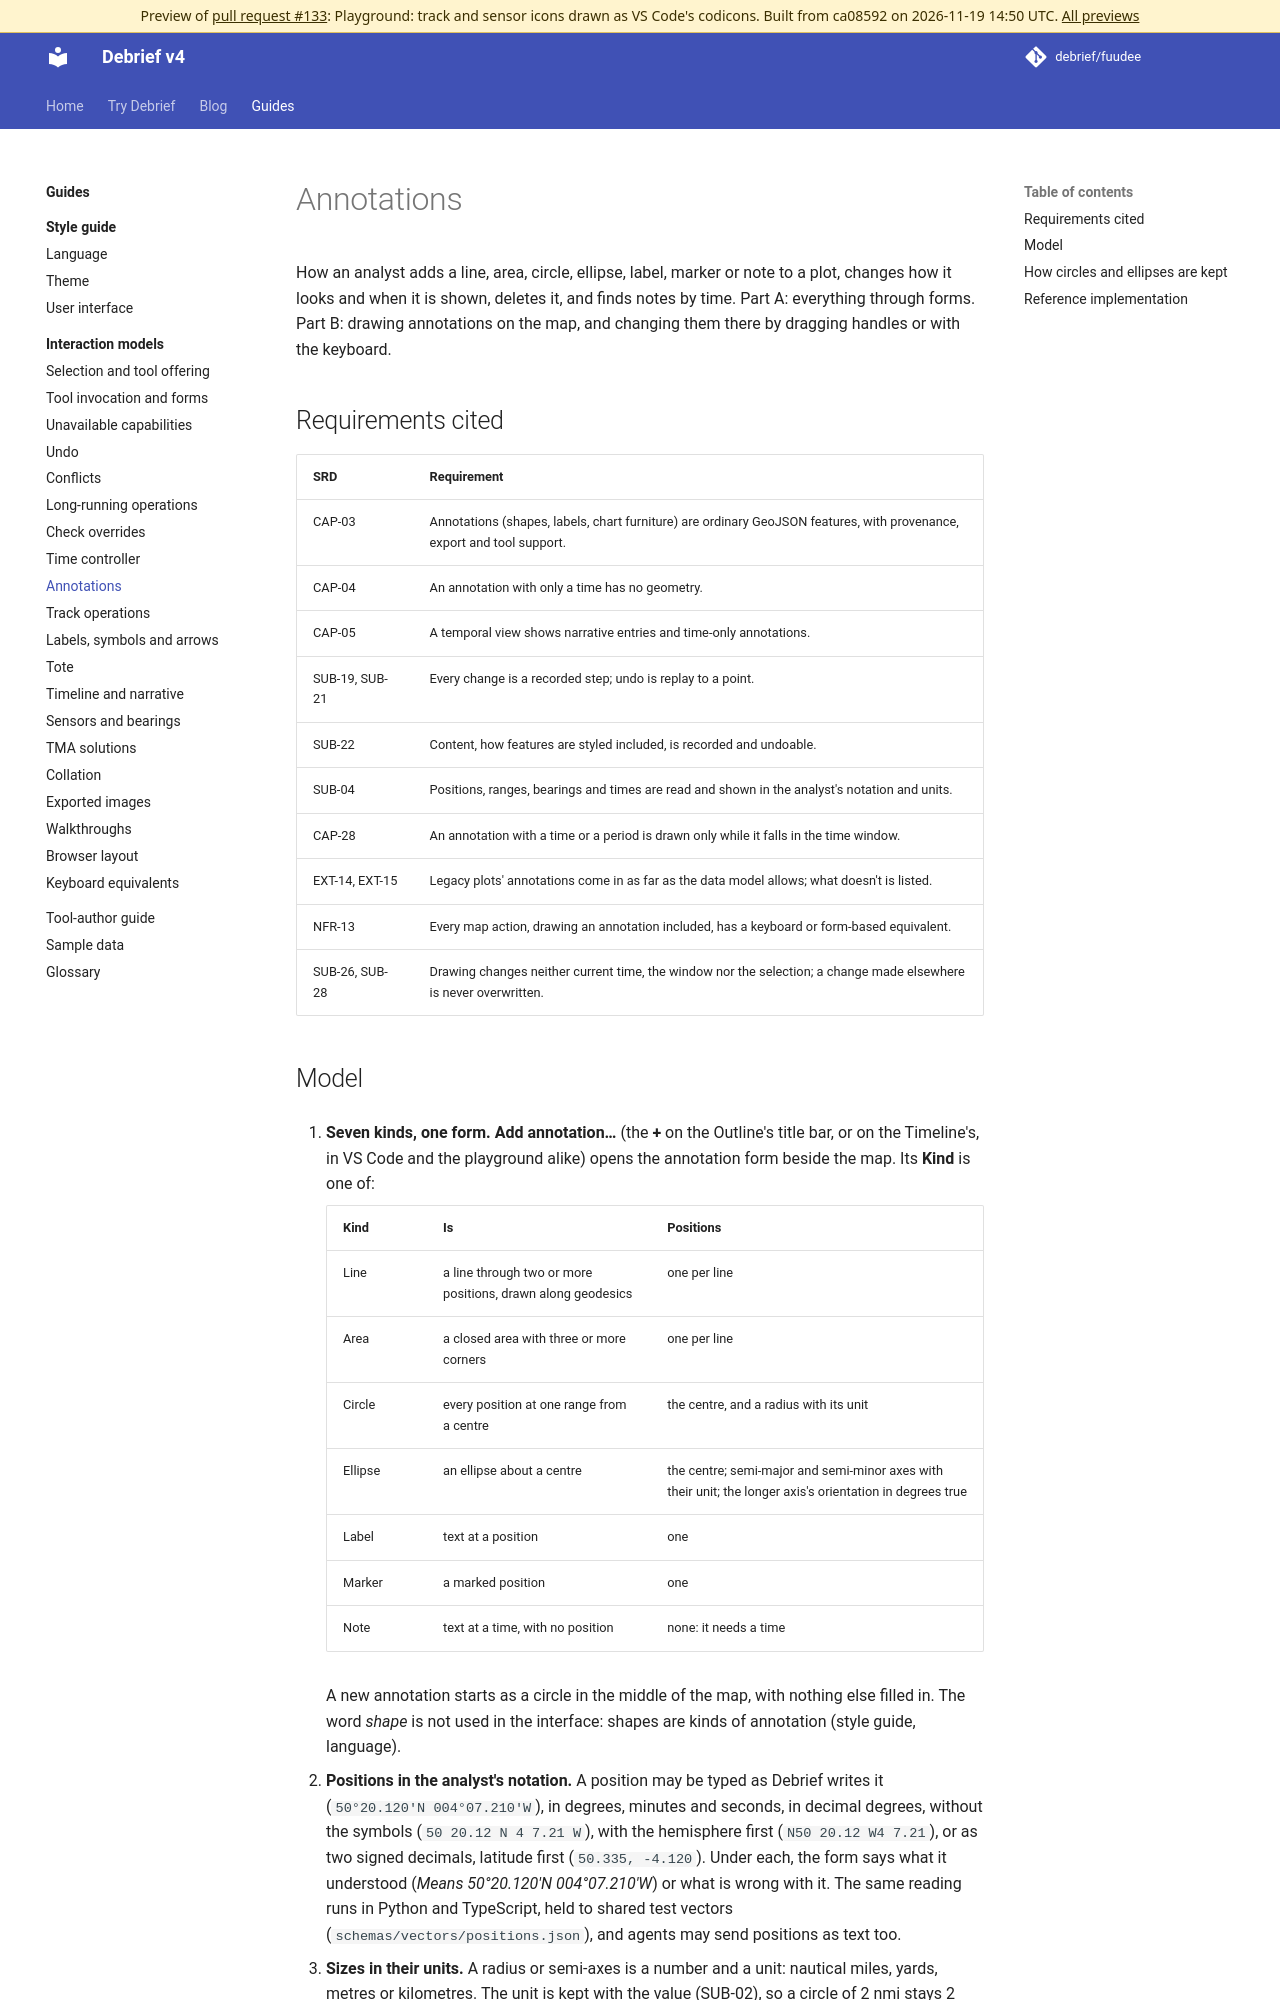

repository: debrief/fuudee · page: pr-preview/pr-133/guides/interaction-models/annotations/index.html · generator: mkdocs

# Annotations

How an analyst adds a line, area, circle, ellipse, label, marker or note to a plot, changes how it looks and when it is shown, deletes it, and finds notes by time. Part A: everything through forms. Part B: drawing annotations on the map, and changing them there by dragging handles or with the keyboard.

## Requirements cited

| SRD | Requirement |
| --- | --- |
| CAP-03 | Annotations (shapes, labels, chart furniture) are ordinary GeoJSON features, with provenance, export and tool support. |
| CAP-04 | An annotation with only a time has no geometry. |
| CAP-05 | A temporal view shows narrative entries and time-only annotations. |
| SUB-19, SUB-21 | Every change is a recorded step; undo is replay to a point. |
| SUB-22 | Content, how features are styled included, is recorded and undoable. |
| SUB-04 | Positions, ranges, bearings and times are read and shown in the analyst's notation and units. |
| CAP-28 | An annotation with a time or a period is drawn only while it falls in the time window. |
| EXT-14, EXT-15 | Legacy plots' annotations come in as far as the data model allows; what doesn't is listed. |
| NFR-13 | Every map action, drawing an annotation included, has a keyboard or form-based equivalent. |
| SUB-26, SUB-28 | Drawing changes neither current time, the window nor the selection; a change made elsewhere is never overwritten. |
